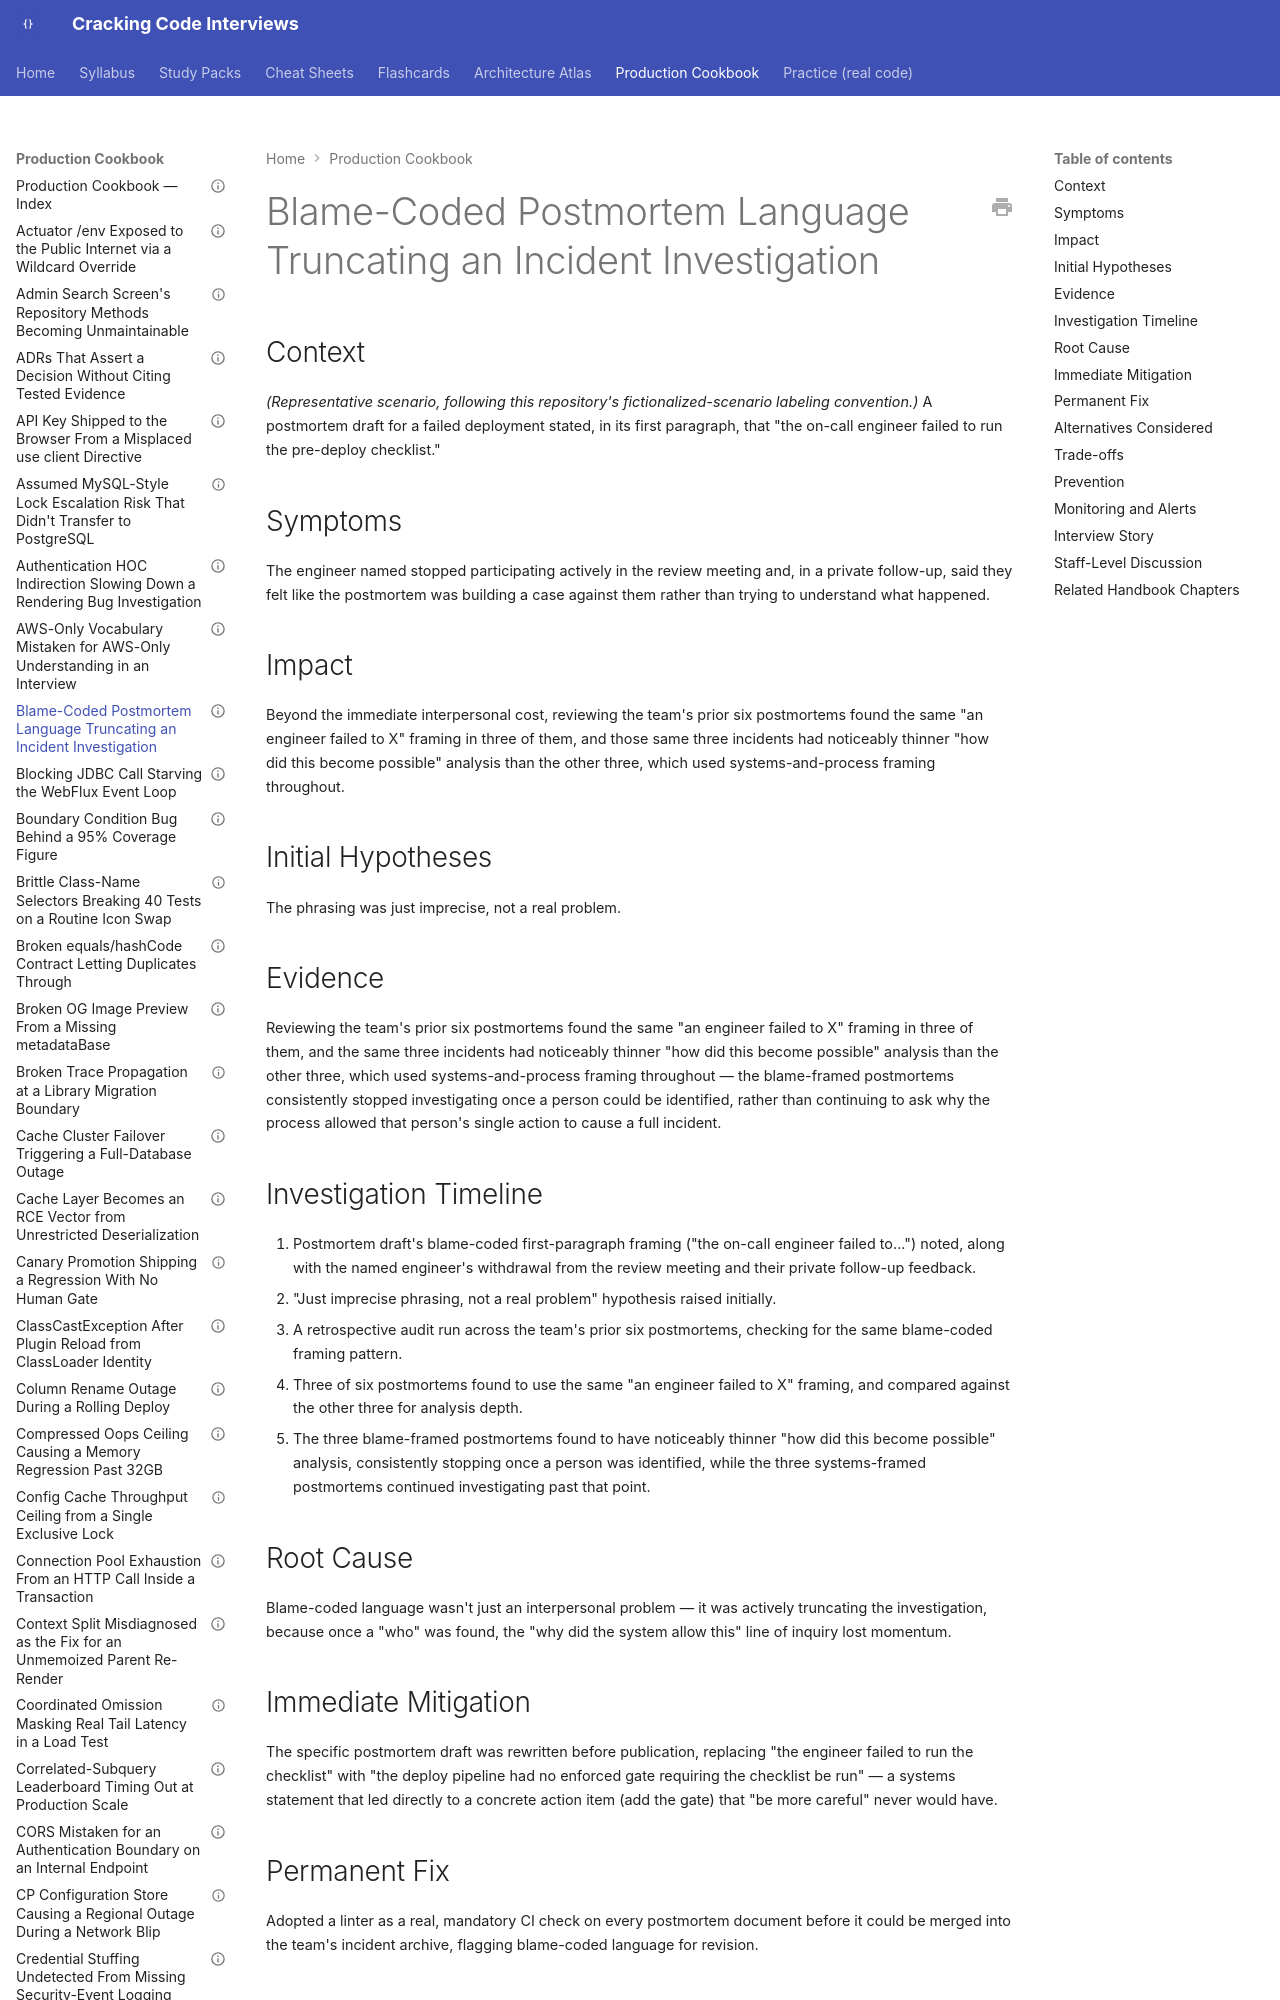

repository: JuanMelendres/cracking-code-interviews · page: production-cookbook/blame-coded-postmortem-language-truncating-an-incident-investigation/index.html · generator: mkdocs

---
title: "Blame-Coded Postmortem Language Truncating an Incident Investigation"
document_type: production-cookbook-entry
domain: performance
status: draft
last_updated: 2026-09-02
related_handbook:
  - ../syllabus/13-observability/incident-response-and-blameless-postmortems.md
  - ../syllabus/17-architecture/architecture-decision-records.md
source: syllabus/13-observability/incident-response-and-blameless-postmortems.md#production-scenarios
---

# Blame-Coded Postmortem Language Truncating an Incident Investigation

## Context

*(Representative scenario, following this repository's fictionalized-scenario labeling convention.)* A postmortem draft for a failed deployment stated, in its first paragraph, that "the on-call engineer failed to run the pre-deploy checklist."

## Symptoms

The engineer named stopped participating actively in the review meeting and, in a private follow-up, said they felt like the postmortem was building a case against them rather than trying to understand what happened.
